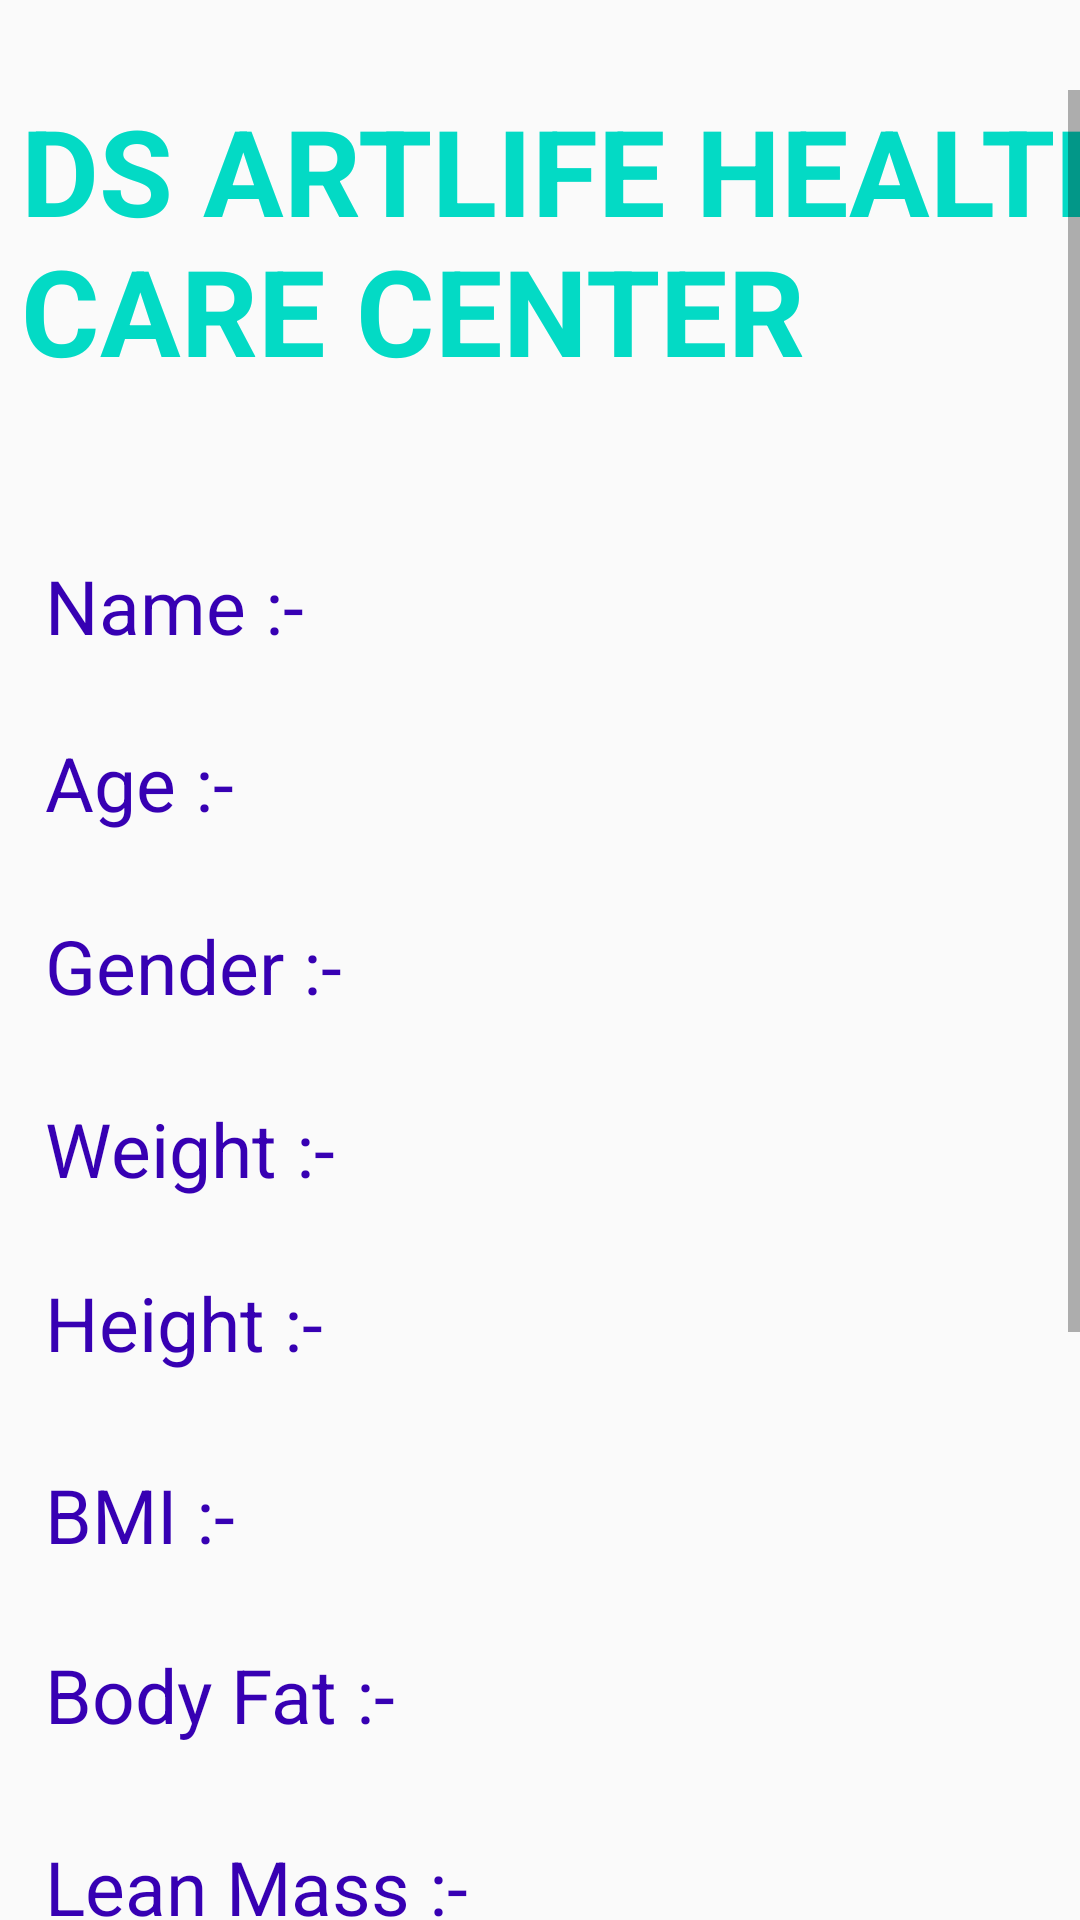

Reconstruct the res/layout file that produces this screen, plus the resources it refers to.
<!-- AndroidManifest.xml: application theme AppTheme -->
<!-- res/layout/activity_e.xml -->
<?xml version="1.0" encoding="utf-8"?>
<RelativeLayout xmlns:android="http://schemas.android.com/apk/res/android"
    xmlns:app="http://schemas.android.com/apk/res-auto"
    xmlns:tools="http://schemas.android.com/tools"
    android:layout_width="match_parent"
    android:layout_height="match_parent"
    tools:context=".ActivityE">
    <ScrollView android:layout_marginTop="30dp"
        android:layout_width="fill_parent"
        android:layout_height="wrap_content"
        android:id="@+id/scrollView">


    <LinearLayout
        android:layout_width="fill_parent"
        android:layout_height="fill_parent"
        android:orientation="vertical" >

        <TextView
            android:id="@+id/textView"
            android:layout_width="388dp"
            android:layout_height="115dp"
            android:layout_marginStart="7dp"
            android:textColor="@color/colorAccent"
            android:textStyle="bold"
            android:layout_marginEnd="355dp"
            android:layout_marginBottom="40dp"
            android:text="DS ARTLIFE HEALTH CARE CENTER"
            android:textSize="40dp" />

        <TextView
            android:id="@+id/textView1"
            android:layout_width="332dp"
            android:layout_height="39dp"
            android:layout_marginStart="15dp"
            android:layout_marginBottom="20dp"
            android:text="Name :-"
            android:textColor="@color/colorPrimaryDark"
            android:textSize="25dp" />

        <TextView
            android:id="@+id/textView2"
            android:layout_width="325dp"
            android:layout_height="41dp"
            android:layout_marginStart="15dp"
            android:layout_marginBottom="20dp"
            android:text="Age :-"
            android:textColor="@color/colorPrimaryDark"
            android:textSize="25dp" />

        <TextView
            android:id="@+id/textView3"
            android:layout_width="325dp"
            android:layout_height="41dp"
            android:layout_marginStart="15dp"
            android:layout_marginBottom="20dp"
            android:text="Gender :-"
            android:textColor="@color/colorPrimaryDark"
            android:textSize="25dp" />

        <TextView
            android:id="@+id/textView4"
            android:layout_width="325dp"
            android:layout_height="38dp"
            android:layout_marginStart="15dp"
            android:layout_marginBottom="20dp"
            android:text="Weight :-"
            android:textColor="@color/colorPrimaryDark"
            android:textSize="25dp" />

        <TextView
            android:id="@+id/textView5"
            android:layout_width="323dp"
            android:layout_height="44dp"
            android:layout_marginStart="15dp"
            android:layout_marginBottom="20dp"
            android:text="Height :-"
            android:textColor="@color/colorPrimaryDark"
            android:textSize="25dp" />

        <TextView
            android:id="@+id/textView6"
            android:layout_width="317dp"
            android:layout_height="40dp"
            android:layout_marginStart="15dp"
            android:layout_marginBottom="20dp"
            android:text="BMI :-"
            android:textColor="@color/colorPrimaryDark"
            android:textSize="25dp" />

        <TextView
            android:id="@+id/textView7"
            android:layout_width="316dp"
            android:layout_height="44dp"
            android:layout_marginStart="15dp"
            android:layout_marginBottom="20dp"
            android:text="Body Fat :-"
            android:textColor="@color/colorPrimaryDark"
            android:textSize="25dp" />

        <TextView
            android:id="@+id/textView8"
            android:layout_width="323dp"
            android:layout_height="45dp"
            android:layout_marginStart="15dp"
            android:layout_marginBottom="20dp"
            android:text="Lean Mass :-"
            android:textColor="@color/colorPrimaryDark"
            android:textSize="25dp" />
        <TextView
            android:id="@+id/textView9"
            android:layout_width="316dp"
            android:layout_height="44dp"
            android:layout_marginStart="15dp"
            android:layout_marginBottom="20dp"
            android:text="F.F Weight :-"
            android:textColor="@color/colorPrimaryDark"
            android:textSize="25dp" />

        <TextView
            android:id="@+id/textView10"
            android:layout_width="323dp"
            android:layout_height="47dp"
            android:layout_marginStart="15dp"
            android:layout_marginBottom="20dp"
            android:text="Subc. Fat :-"
            android:textColor="@color/colorPrimaryDark"
            android:textSize="25dp" />

        <TextView
            android:id="@+id/textView11"
            android:layout_width="317dp"
            android:layout_height="38dp"
            android:layout_marginStart="15dp"
            android:layout_marginBottom="20dp"
            android:text="Water :-"
            android:textColor="@color/colorPrimaryDark"
            android:textSize="25dp" />

        <TextView
            android:id="@+id/textView12"
            android:layout_width="319dp"
            android:layout_height="43dp"
            android:layout_marginStart="15dp"
            android:layout_marginBottom="20dp"
            android:text="Visceral Fat :-"
            android:textColor="@color/colorPrimaryDark"
            android:textSize="25dp" />


    </LinearLayout>
    </ScrollView>



</RelativeLayout>
<!-- resources referenced by this layout -->
<resources>
  <style name="AppTheme" parent="Theme.AppCompat.Light.DarkActionBar">
          
          <item name="colorPrimary">@color/colorPrimary</item>
          <item name="colorPrimaryDark">@color/colorPrimaryDark</item>
          <item name="colorAccent">@color/colorAccent</item>
      </style>
  <!-- not gathered from this repository: default colours our renderer supplied (Android Studio template values) -->
  <color name="colorPrimary">#FF6200EE</color>
  <color name="colorPrimaryDark">#FF3700B3</color>
  <color name="colorAccent">#FF03DAC5</color>
</resources>
